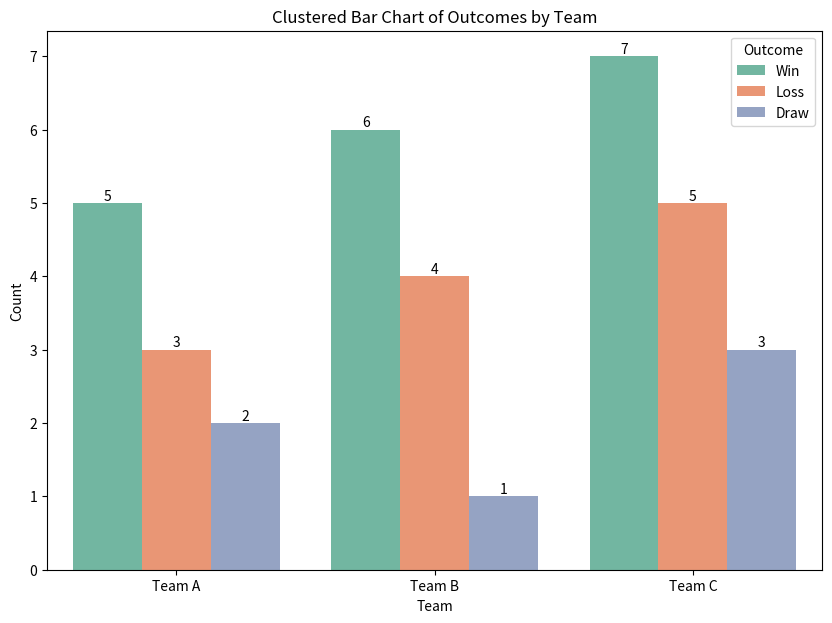

Write Python code to recreate this figure.
# Python Code to add Bar Labels in a Barchart
import matplotlib.pyplot as plt
import seaborn as sns
import pandas as pd

# Create a dummy DataFrame for a clustered bar chart
df = pd.DataFrame({
    'Team': ['Team A', 'Team A', 'Team A', 'Team B', 'Team B', 'Team B', 'Team C', 'Team C', 'Team C'],
    'Outcome': ['Win', 'Loss', 'Draw', 'Win', 'Loss', 'Draw', 'Win', 'Loss', 'Draw'],
    'Count': [5, 3, 2, 6, 4, 1, 7, 5, 3]
})

# Create a clustered bar chart using seaborn
plt.figure(figsize=(10, 7))  # Set the figure size
ax = sns.barplot(data=df, x='Team', y='Count', hue='Outcome', palette='Set2')

# Add bar labels to each bar in the chart
for bars in ax.containers:
    ax.bar_label(bars)

# Set the title of the chart
plt.title('Clustered Bar Chart of Outcomes by Team')

# Display the chart
plt.show()
